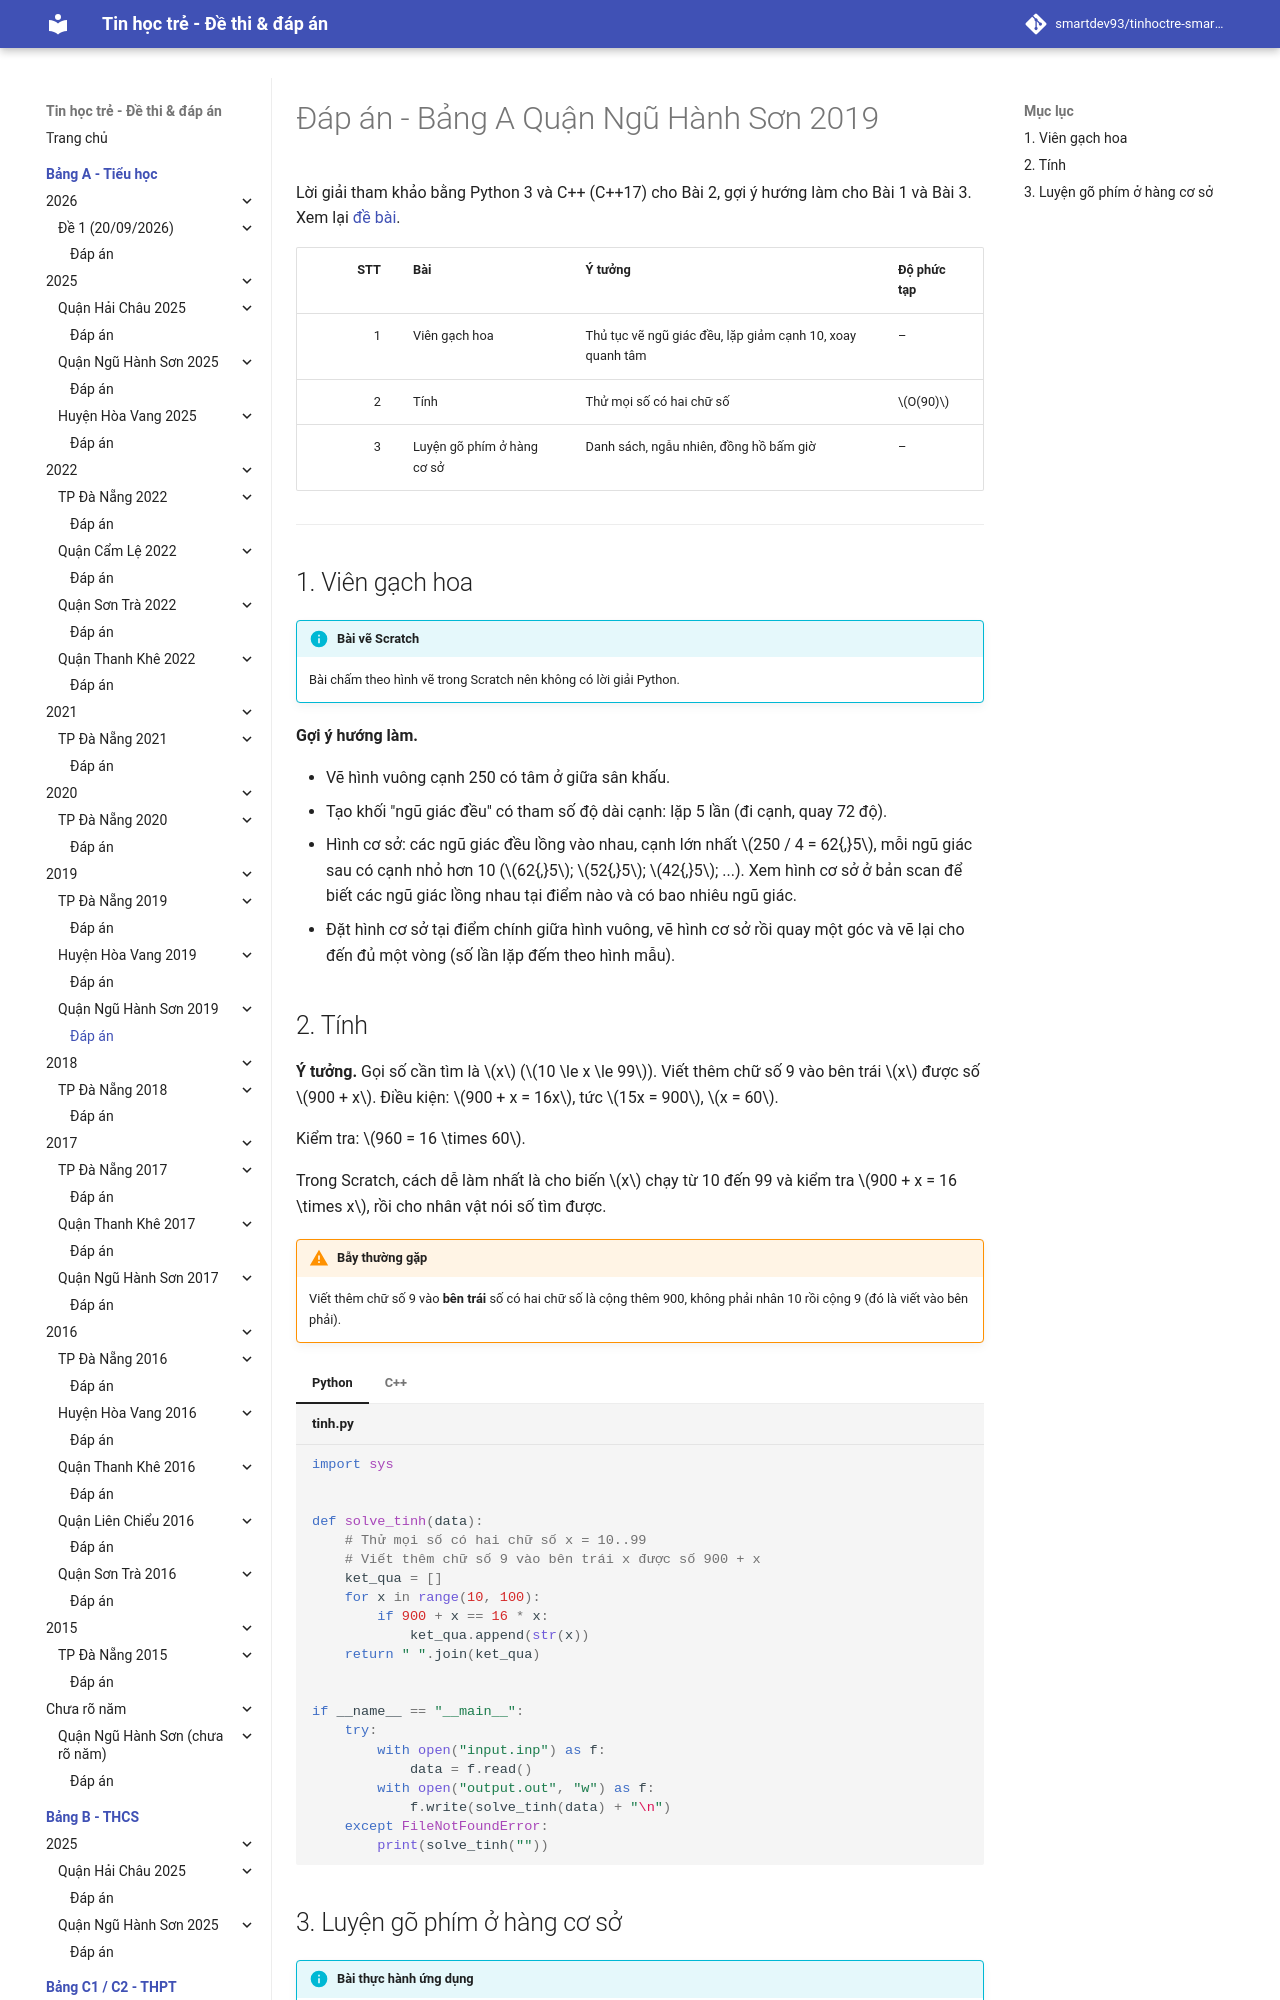

repository: smartdev93/tinhoctre-smartpencs · page: bang-a/2019/nhs2019-de1/dap-an/index.html · generator: mkdocs

# Đáp án - Bảng A Quận Ngũ Hành Sơn 2019

Lời giải tham khảo bằng Python 3 và C++ (C++17) cho Bài 2, gợi ý hướng làm cho Bài 1 và Bài 3. Xem lại [đề bài](index.md).

| STT | Bài | Ý tưởng | Độ phức tạp |
| ---: | --- | --- | --- |
| 1 | Viên gạch hoa | Thủ tục vẽ ngũ giác đều, lặp giảm cạnh 10, xoay quanh tâm | – |
| 2 | Tính | Thử mọi số có hai chữ số | $O(90)$ |
| 3 | Luyện gõ phím ở hàng cơ sở | Danh sách, ngẫu nhiên, đồng hồ bấm giờ | – |

---

## 1. Viên gạch hoa

!!! info "Bài vẽ Scratch"
    Bài chấm theo hình vẽ trong Scratch nên không có lời giải Python.

**Gợi ý hướng làm.**

* Vẽ hình vuông cạnh 250 có tâm ở giữa sân khấu.
* Tạo khối "ngũ giác đều" có tham số độ dài cạnh: lặp 5 lần (đi cạnh, quay 72 độ).
* Hình cơ sở: các ngũ giác đều lồng vào nhau, cạnh lớn nhất $250 / 4 = 62{,}5$, mỗi ngũ giác sau có cạnh nhỏ hơn 10 ($62{,}5$; $52{,}5$; $42{,}5$; ...). Xem hình cơ sở ở bản scan để biết các ngũ giác lồng nhau tại điểm nào và có bao nhiêu ngũ giác.
* Đặt hình cơ sở tại điểm chính giữa hình vuông, vẽ hình cơ sở rồi quay một góc và vẽ lại cho đến đủ một vòng (số lần lặp đếm theo hình mẫu).

## 2. Tính

**Ý tưởng.** Gọi số cần tìm là $x$ ($10 \le x \le 99$). Viết thêm chữ số 9 vào bên trái $x$ được số $900 + x$. Điều kiện: $900 + x = 16x$, tức $15x = 900$, $x = 60$.

Kiểm tra: $960 = 16 \times 60$.

Trong Scratch, cách dễ làm nhất là cho biến $x$ chạy từ 10 đến 99 và kiểm tra $900 + x = 16 \times x$, rồi cho nhân vật nói số tìm được.

!!! warning "Bẫy thường gặp"
    Viết thêm chữ số 9 vào **bên trái** số có hai chữ số là cộng thêm 900, không phải nhân 10 rồi cộng 9 (đó là viết vào bên phải).

=== "Python"

    ```python title="tinh.py"
    --8<-- "bang-a/2019/nhs2019-de1/sol/tinh.py"
    ```

=== "C++"

    ```cpp title="tinh.cpp"
    --8<-- "bang-a/2019/nhs2019-de1/sol/tinh.cpp"
    ```
